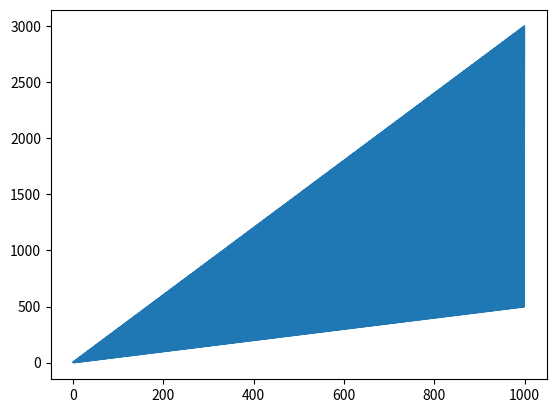

Recreate this plot in Python.
import matplotlib.pyplot as plt

def f(n):
    if (n % 2) == 0:
        return int(n / 2)
    else:
        return ((3 * n) + 1)

x = []
y = []

for i in range(1, 1000):
    x.append(i)
    y.append(f(i))

print(x)
print(y)
plt.plot(x, y)
plt.show()
